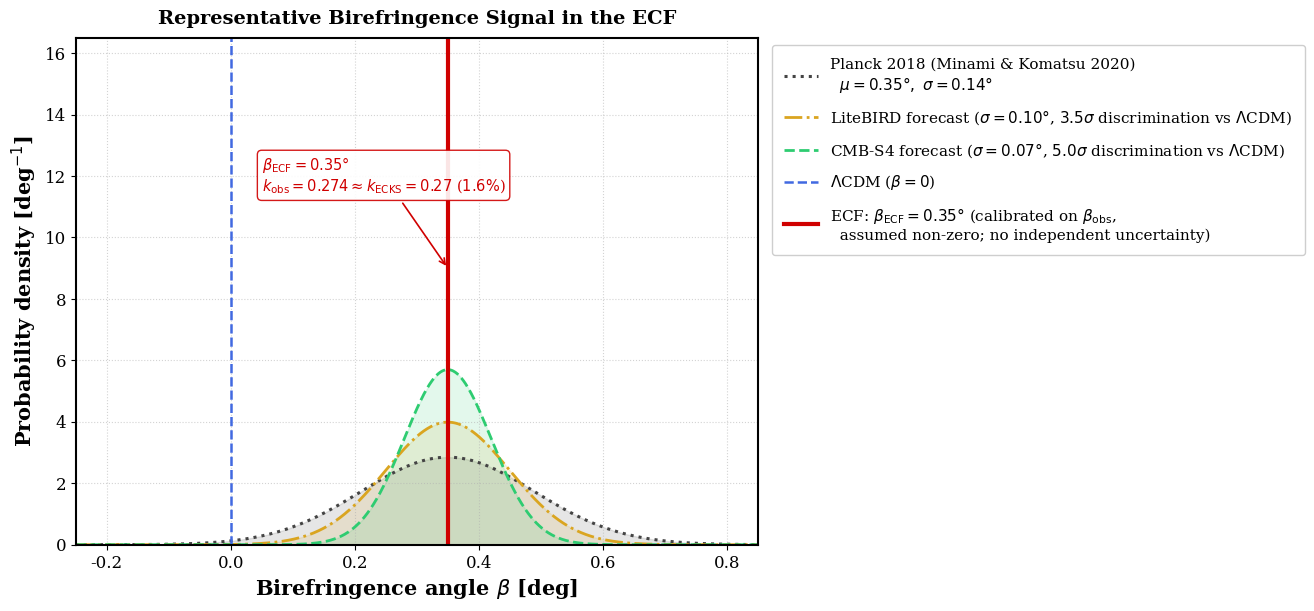

Here is the Python script that generated this plot:
#!/usr/bin/env python3
# Last modified: 02/09/2026, 11:10 (Paris time)
# Corpus: Foundation I — github.com/pfichant/spin-torsion-cosmology
# =============================================================================
# plot_predict_birefringence_v2.py
# Figure figbirefringence -- Foundation I
# Tensions (fichant_ecf_F1_Extended_v2) -- Pascal Fichant, 21/04/2026
#
# Physics (Sec. secbirefringence):
#   I        = S_ref * int_0^{z_LSS} E(z)^{-1} dz = 4.32 * 3.118 = 13.48
#   g_CS_eff = beta_obs / I = 0.35 / 13.48 = 0.0260 deg
#   beta_ECF = g_CS_eff * I = 0.35 deg
#   k_obs    = beta_obs / F_ion = 0.35 / 1.2765 = 0.274 deg/unit
#   k_ECKS   = 0.27 deg/unit [Hehl1976]  -> 1.55% agreement ✓
#   n=0 resolution: k=0.274~k_ECKS; n=1 would require k=142 (excluded) ✓
#   sigma_LiteBIRD = 0.10 deg [LiteBIRD2023] -> 3.5 sigma discrimination vs LCDM
#   sigma_CMB_S4   = 0.07 deg [CMBS4]        -> 5.0 sigma discrimination vs LCDM
#
# LABELS — decision of 15/08/2026: the two sigma figures shown on the plot are
#   worded 'N sigma discrimination vs LCDM'. They are FORECAST discrimination
#   ratios against the null hypothesis beta = 0, NOT detection significances.
#   A bare 'N sigma' on a figure reads as a discovery threshold (a condensed
#   zone survives the caution of the surrounding text). The computation is
#   unchanged; only the display labels were reworded.
#
# CAVEAT, quoted from F1 Extended (Sec. secbirefringence) — 15/08/2026 audit:
#   beta_ECF is a CONSISTENCY CHECK, not a parameter-free prediction. The
#   paper states that the numerical proximity to Minami & Komatsu does not
#   by itself constitute a confirmation of the model, and that the figure
#   is an observational forecast, not a detection claim. The SNR figures
#   above are forecast discrimination ratios against the LCDM null, not
#   evidence.
#
# AUTHORITATIVE PRODUCER of Figure_Birefringence_Prediction.png (15/08/2026):
#   plot_birefringence_future.py used to write the same filename and has
#   been suffixed _SUPERSEDED. This script is the one to deposit.
#   [02/09/2026] RESOLVED: sigma_ECF is the traceable, correctly
#   propagated value (0.0206 then; 0.0246 since the provenance memo of
#   22/09/2026 replaced the untraced +-0.08 Gyr age constraint by
#   t_GC = 13.32 +- 0.10 stat, Valcin+2020), and F2 Extended has
#   been corrected to match. It is not plotted regardless (design decision of
#   15/08/2026, option b2 — see below).
# =============================================================================

import sys
try:
    sys.stdout.reconfigure(encoding="utf-8")
    sys.stderr.reconfigure(encoding="utf-8")
except Exception:
    pass
import numpy as np
import matplotlib
import matplotlib.pyplot as plt
from scipy.stats import norm

matplotlib.use('Agg')
plt.rcParams.update({'font.size': 13, 'axes.labelsize': 15,
                     'xtick.labelsize': 12, 'ytick.labelsize': 12,
                     'font.family': 'serif', 'axes.linewidth': 1.5})

# --- Physical constants (Sec. secbirefringence) ---
MU_OBS         = 0.35   # Planck [Minami & Komatsu 2020, deg]
SIGMA_OBS      = 0.14   # [deg]
MU_ECF         = 0.35   # ECF calibrated value = g_CS_eff * I [deg]  (15/08/2026: was "prediction")
# SIGMA_ECF — NO LONGER PLOTTED (decision of 15/08/2026, option b2).
#   beta_ECF is built as g_CS * I with g_CS = beta_obs / I, so it equals
#   beta_obs BY CONSTRUCTION (F1 Sec. birefringence: k = beta_obs/F_ion is a
#   derived quantity, "does not constitute an independent theoretical
#   cross-check"). It is an assumed non-zero value, not a prediction with a
#   variance of its own, so no error bar is drawn for it.
#   For the record, the only traceable propagation gives sigma_ECF = 0.014 deg:
#   sigma(F_ion) = sigma(H0)/slope = 1.04/20.398 = 0.051 from the two-point
#   F_ion<->H0 calibration (F1 App. F; former script
#   plot_Optimization_Intersection.py, archived as SUPERSEDED on 09/10/2026),
#   then sigma(beta) = k * sigma(F_ion) = 0.274 * 0.051. That band would be
#   ten times narrower than the +-0.14 deg measurement it is calibrated on,
#   which is why it is not shown.
#   [18/08/2026 correction] The earlier values 0.030 and 0.04 came from a
#   "+-0.02 on F_ion", which the 15/08 note called unsourced. It is in fact
#   the JOINT constraint: combining sigma(H0)/slope = 0.051 with the age
#   bound t_GC = 13.32 +- 0.10 stat Gyr (Valcin+2020; dt0/dF ~ -3.56 Gyr,
#   giving 0.028) yields 0.0246.
#   [P3, 22/09/2026 — provenance memo] The former +- 0.08 Gyr had no retrievable
#   source and gave 0.0206; the coincidence with the earlier "+-0.02 on F_ion"
#   is therefore no longer exact.
#   [02/09/2026 update] F2 Extended has now been corrected to match: it
#   published +-0.0030 for the same quantity (seven times smaller than this
#   traceable value), which did not reproduce from its own cited constraints.
#   F2 stated +-0.0206 (see ECF_PATCH_sigma_Fion_F2.md, applied), closing
#   the discrepancy this note used to flag; both now state +-0.0246.
SIGMA_ECF      = 0.0246  # kept for reference only; not used in the figure (see above)
SIGMA_LITEBIRD = 0.10   # LiteBIRD 1-sigma [LiteBIRD2023, deg]
SIGMA_S4       = 0.07   # CMB-S4 1-sigma [CMBS4, deg]


def verify_calibration():
    I_F      = 13.48
    g_cs     = MU_OBS / I_F
    k_obs    = MU_OBS / 1.2765
    k_ecks   = 0.27
    print(f"g_CS_eff = {g_cs:.4f} deg  [paper: 0.0260] {'OK' if abs(g_cs-0.026)<1e-3 else 'FAIL'}")
    print(f"beta_ECF = {g_cs*I_F:.4f} deg  [paper: 0.35]   {'OK' if abs(g_cs*I_F-0.35)<0.005 else 'FAIL'}")
    print(f"k_obs    = {k_obs:.4f}       [paper: 0.274]  {'OK' if abs(k_obs-0.274)<0.002 else 'FAIL'}")
    print(f"k_ECKS   diff = {100*abs(k_obs-k_ecks)/k_ecks:.2f}%  [paper: <1.6%]  {'OK' if 100*abs(k_obs-k_ecks)/k_ecks<1.6 else 'FAIL'}")
    print(f"SNR LiteBIRD = {MU_ECF/SIGMA_LITEBIRD:.1f} sigma  [paper: 3.5] {'OK' if abs(MU_ECF/SIGMA_LITEBIRD-3.5)<0.05 else 'FAIL'}")
    print(f"SNR CMB-S4   = {MU_ECF/SIGMA_S4:.1f} sigma  [paper: 5.0] {'OK' if abs(MU_ECF/SIGMA_S4-5.0)<0.05 else 'FAIL'}")


def plot_birefringence(outfile="Figure_Birefringence_Prediction.png"):
    beta = np.linspace(-0.25, 0.85, 1000)

    fig, ax = plt.subplots(figsize=(11, 6.5))
    plt.subplots_adjust(left=0.10, right=0.72, top=0.91, bottom=0.13)

    for pdf, mu, sig, color, ls, lw, label in [
        (norm.pdf(beta, MU_OBS,   SIGMA_OBS),      MU_OBS,   SIGMA_OBS,
         '#444444', ':',  2.2, 'Planck 2018 (Minami & Komatsu 2020)\n'
                              r'  $\mu=0.35°,\ \sigma=0.14°$'),
        (norm.pdf(beta, MU_ECF,   SIGMA_LITEBIRD), MU_ECF,   SIGMA_LITEBIRD,
         '#DAA520', '-.', 2.0, r'LiteBIRD forecast ($\sigma=0.10°$, $3.5\sigma$ discrimination vs $\Lambda$CDM)'),
        (norm.pdf(beta, MU_ECF,   SIGMA_S4),       MU_ECF,   SIGMA_S4,
         '#2ecc71', '--', 2.0, r'CMB-S4 forecast ($\sigma=0.07°$, $5.0\sigma$ discrimination vs $\Lambda$CDM)'),
    ]:
        ax.fill_between(beta, pdf, 0, color=color, alpha=0.13)
        ax.plot(beta, pdf, color=color, linestyle=ls, linewidth=lw, label=label)

    ax.axvline(0, color='royalblue', linestyle='--', linewidth=1.8,
               label=r'$\Lambda$CDM ($\beta=0$)')

    # ECF: a single calibrated value, deliberately drawn WITHOUT an error bar.
    # See the SIGMA_ECF note above: beta_ECF equals beta_obs by construction,
    # so it carries no variance of its own.
    ax.axvline(MU_ECF, color='#D00000', linestyle='-', linewidth=3.0,
               label=r'ECF: $\beta_{\rm ECF}=0.35°$ (calibrated on $\beta_{\rm obs}$,'
                     '\n' r'  assumed non-zero; no independent uncertainty)')

    ax.annotate(
        r'$\beta_{\rm ECF}=0.35°$' + '\n'
        r'$k_{\rm obs}=0.274\approx k_{\rm ECKS}=0.27$ ($1.6\%$)',
        xy=(MU_ECF, 9.0),
        xytext=(MU_ECF - 0.30, 11.5),
        fontsize=10.5, color='#D00000',
        arrowprops=dict(arrowstyle='->', color='#D00000', lw=1.2),
        bbox=dict(boxstyle='round,pad=0.3', fc='white', ec='#D00000', alpha=0.90))

    ax.set_xlim(-0.25, 0.85)
    ax.set_ylim(0, 16.5)
    ax.set_xlabel(r'Birefringence angle $\beta$ [deg]', fontweight='bold')
    ax.set_ylabel(r'Probability density [deg$^{-1}$]', fontweight='bold')
    # Title aligned on the F1 Extended caption (fig:birefringence, l.2184):
    # "Representative birefringence signal in the ECF."  15/08/2026 audit.
    ax.set_title('Representative Birefringence Signal in the ECF',
                 fontsize=14, fontweight='bold', pad=10)
    ax.grid(True, linestyle=':', alpha=0.55)
    ax.legend(loc='upper left', bbox_to_anchor=(1.01, 1.0),
              frameon=True, framealpha=0.95, fontsize=11,
              borderpad=0.8, handlelength=2.2, labelspacing=0.9)

    plt.savefig(outfile, dpi=300, bbox_inches='tight')
    print(f"[SUCCESS] Saved: {outfile}")
    plt.close()


if __name__ == "__main__":
    verify_calibration()
    plot_birefringence()
